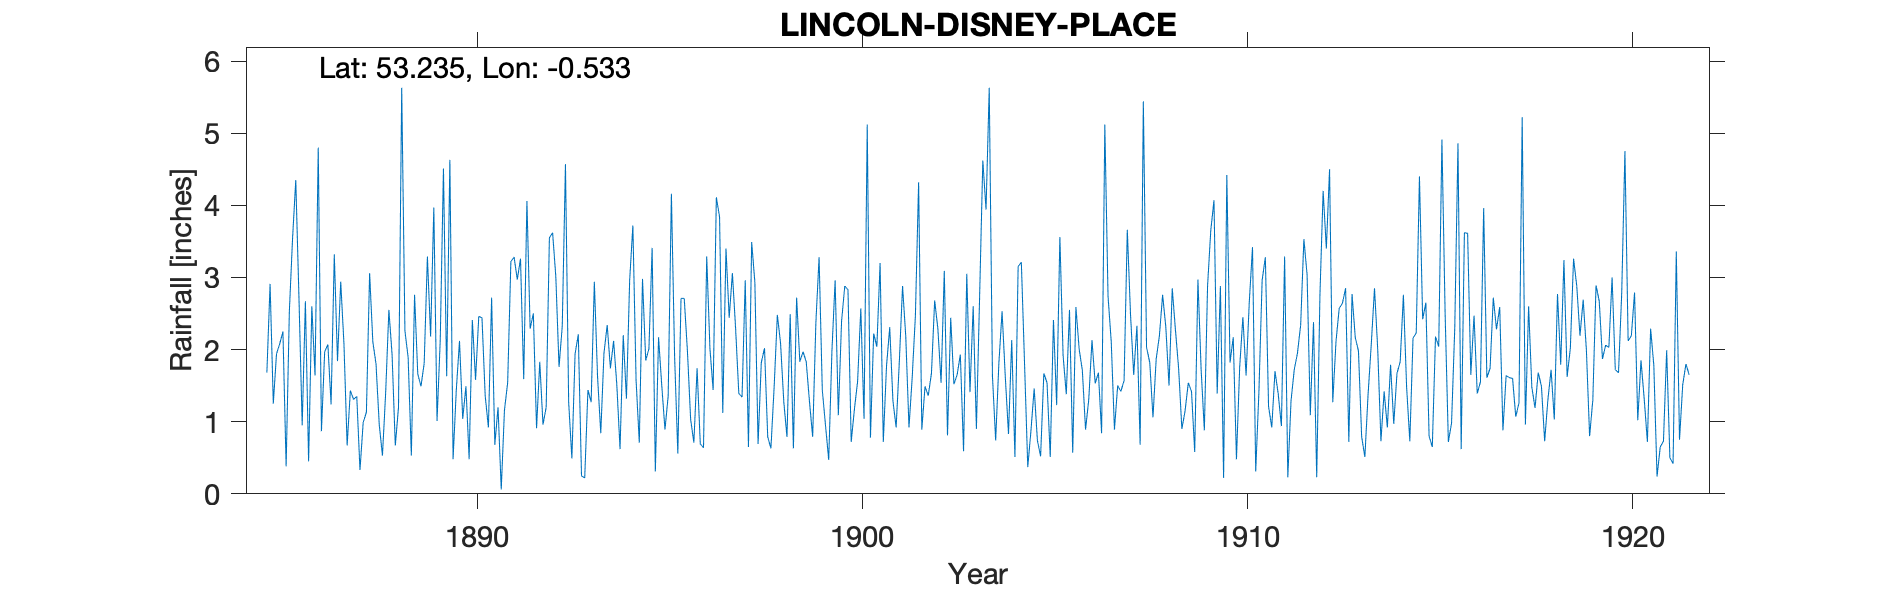

The data file committed next to this chart (first rows):
LINCOLN D'ISNEY PLACE, , , , , , , , , , , , , , , , , , , , , , , 
Grid ref, SK980719, Long, -0.533, Lat, 53.23, Elevation, 215, ft, , , , , , , , , , , , , , , 
Station no, RR1302, , , , , , , , , , , , , , , , , , , , , , 
, 1885, 1886, 1887, 1888, 1889, 1890, 1891, 1892, 1893, 1894, 1895, 1896, 1897, 1898, 1899, 1900, 1901, 1902, 1903, 1904, 1905, 1906, 1907
January, 1.68, 2.67, 2.09, 0.53, 1.49, 2.12, 1.20, 0.91, 1.94, 2.12, 3.41, 1.03, 2.44, 0.79, 1.83, 2.88, 0.72, 0.89, 1.93, 1.81, 0.74, 2.59, 0.89
February, 2.91, 0.45, 0.67, 1.40, 1.81, 1.04, 0.06, 1.83, 2.21, 1.51, 0.31, 0.71, 3.06, 0.63, 1.28, 2.83, 1.77, 1.49, 0.59, 2.53, 0.52, 2.01, 1.50
March, 1.25, 2.60, 1.43, 2.55, 3.29, 1.49, 1.16, 0.96, 0.25, 0.62, 2.17, 1.74, 2.29, 1.48, 0.79, 0.72, 2.31, 1.36, 3.05, 1.62, 1.67, 1.71, 1.42
April, 1.94, 1.64, 1.31, 1.93, 2.18, 0.48, 1.54, 1.20, 0.22, 2.20, 1.50, 0.69, 1.39, 2.48, 2.37, 1.17, 1.29, 1.67, 1.41, 0.83, 1.54, 0.89, 1.57
May, 2.08, 4.80, 1.35, 0.67, 3.97, 2.41, 3.22, 3.55, 1.44, 1.32, 0.89, 0.64, 1.34, 2.09, 3.28, 1.56, 0.92, 2.68, 2.60, 2.13, 0.51, 1.31, 3.66
June, 2.25, 0.87, 0.33, 1.20, 1.01, 1.58, 3.28, 3.62, 1.27, 2.96, 1.36, 3.29, 2.96, 1.28, 1.44, 2.57, 1.84, 2.29, 0.90, 0.51, 2.41, 2.13, 2.49
July, 0.38, 1.97, 0.99, 5.63, 2.13, 2.46, 2.97, 3.01, 2.94, 3.72, 4.16, 2.02, 0.65, 0.79, 0.95, 1.04, 2.88, 1.54, 2.73, 3.15, 1.23, 1.53, 1.65
August, 2.53, 2.07, 1.13, 2.26, 4.51, 2.44, 3.26, 1.76, 1.62, 1.57, 1.90, 1.44, 3.49, 2.49, 0.47, 5.12, 2.18, 3.09, 4.62, 3.21, 3.56, 1.68, 2.33
September, 3.54, 1.24, 3.06, 1.89, 1.63, 1.36, 1.59, 2.32, 0.84, 0.71, 0.56, 4.11, 2.93, 0.63, 1.98, 0.78, 0.92, 0.81, 3.94, 1.80, 1.92, 0.84, 0.68
October, 4.35, 3.32, 2.11, 0.53, 4.63, 0.92, 4.06, 4.57, 1.95, 2.98, 2.71, 3.84, 0.69, 2.72, 2.96, 2.22, 1.61, 2.44, 5.63, 0.37, 1.38, 5.12, 5.44
November, 2.71, 1.84, 1.80, 2.76, 0.48, 2.72, 2.29, 1.27, 2.34, 1.85, 2.71, 1.12, 1.82, 1.83, 1.09, 2.04, 2.47, 1.52, 1.63, 0.88, 2.55, 2.74, 2.03
December, 0.95, 2.94, 0.96, 1.66, 1.44, 0.68, 2.50, 0.49, 1.74, 2.01, 1.97, 3.40, 2.02, 1.97, 2.39, 3.20, 4.32, 1.65, 0.74, 1.46, 0.57, 2.11, 1.82
Total, 26.57, 26.41, 17.23, 23.01, 28.57, 19.70, 27.13, 25.49, 18.76, 23.57, 23.65, 24.03, 25.08, 19.18, 20.83, 26.13, 23.23, 21.43, 29.77, 20.30, 18.60, 24.66, 25.48
TYRain_1880-1889_08_pt1/046, , , , , , , , , , , , , , , , , , , , , , , 
TYRain_1890-1899_13_pt1/174, , , , , , , , , , , , , , , , , , , , , , , 
TYRain_1900-1909_17_pt1/117, , , , , , , , , , , , , , , , , , , , , , , 
TYRain_1910-1919_16_pt1/072, , , , , , , , , , , , , , , , , , , , , , , 
TYRain_1920-1930_17_pt1/060, , , , , , , , , , , , , , , , , , , , , , , 
# The observer A.S.Leslie Melville also …, , , , , , , , , , , , , , , , , , , , , , , 
